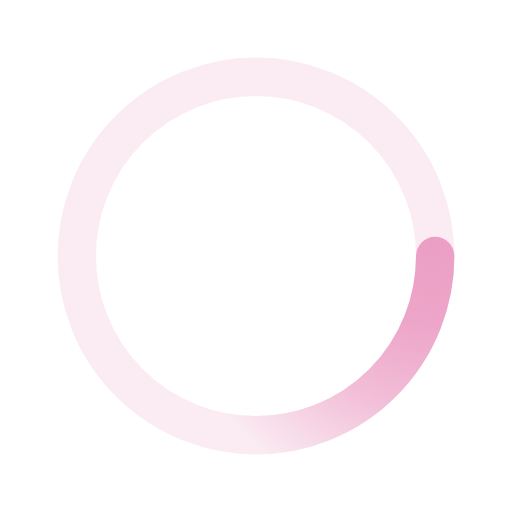
t = 0.00 s
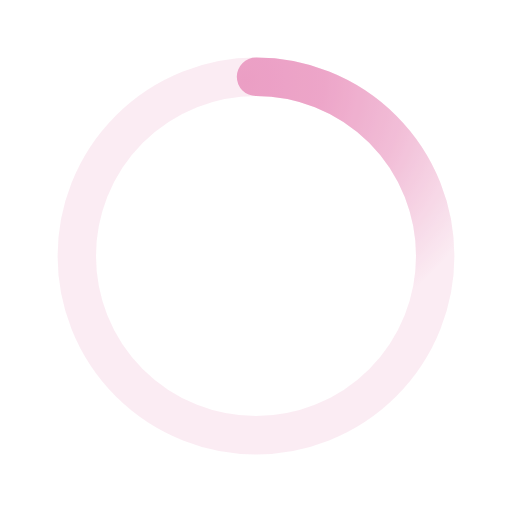
t = 0.50 s
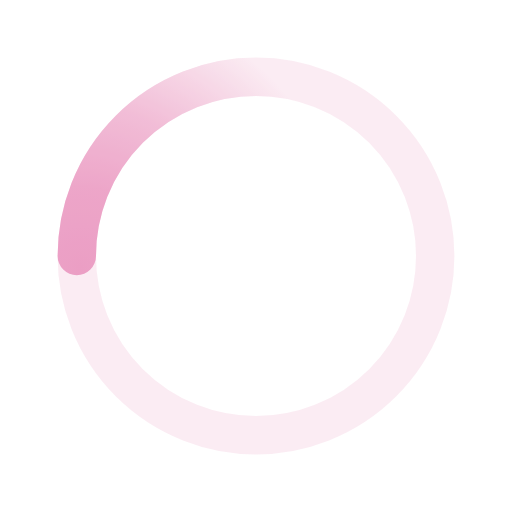
t = 1.00 s
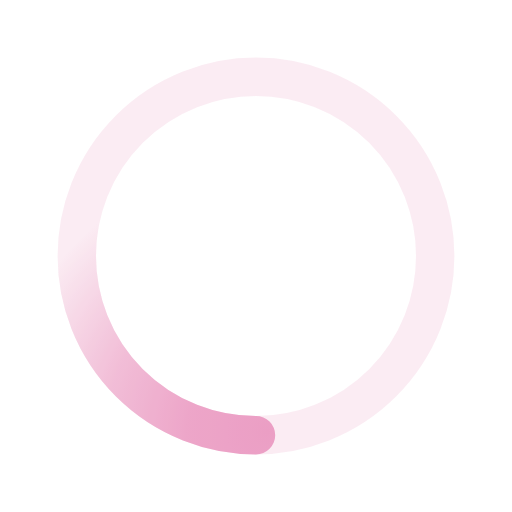
t = 1.50 s

The animated SVG that drew these frames (rendered in a browser with its animation timeline set to each time). Animation: 1 SMIL element (animateTransform=1); one cycle of 2.00 s, repeats indefinitely.

<svg xmlns="http://www.w3.org/2000/svg" viewBox="0 0 200 200"><radialGradient id="a10" cx=".66" fx=".66" cy=".3125" fy=".3125" gradientTransform="scale(1.5)"><stop offset="0" stop-color="#ec9ec5"></stop><stop offset=".3" stop-color="#ec9ec5" stop-opacity=".9"></stop><stop offset=".6" stop-color="#ec9ec5" stop-opacity=".6"></stop><stop offset=".8" stop-color="#ec9ec5" stop-opacity=".3"></stop><stop offset="1" stop-color="#ec9ec5" stop-opacity="0"></stop></radialGradient><circle transform-origin="center" fill="none" stroke="url(#a10)" stroke-width="15" stroke-linecap="round" stroke-dasharray="200 1000" stroke-dashoffset="0" cx="100" cy="100" r="70"><animateTransform type="rotate" attributeName="transform" calcMode="spline" dur="2" values="360;0" keyTimes="0;1" keySplines="0 0 1 1" repeatCount="indefinite"></animateTransform></circle><circle transform-origin="center" fill="none" opacity=".2" stroke="#ec9ec5" stroke-width="15" stroke-linecap="round" cx="100" cy="100" r="70"></circle></svg>